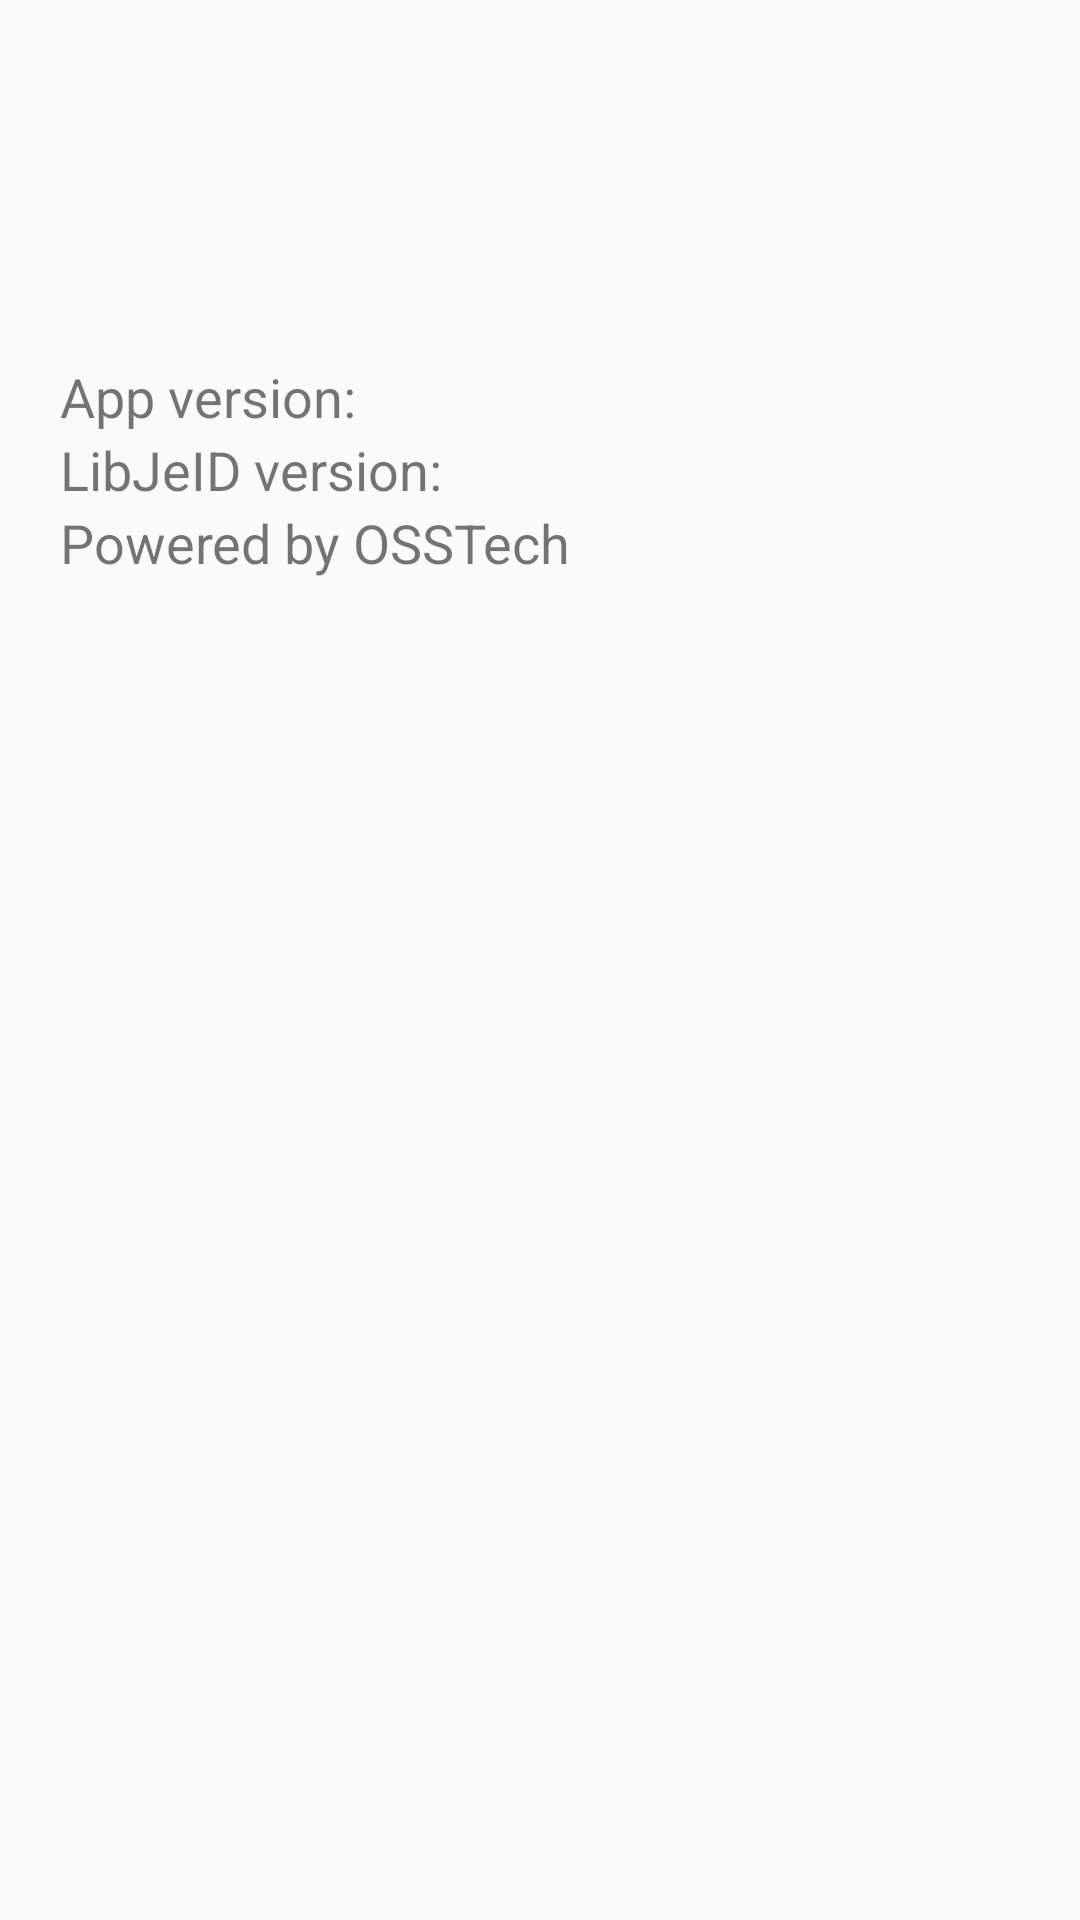

Reconstruct the res/layout file that produces this screen, plus the resources it refers to.
<!-- AndroidManifest.xml: application theme AppTheme -->
<!-- res/layout/about_dialog.xml -->
<?xml version="1.0" encoding="utf-8"?>
<LinearLayout
    xmlns:android="http://schemas.android.com/apk/res/android"
    android:layout_width="match_parent"
    android:layout_height="match_parent"
    android:orientation="vertical"
    android:padding="20dp">
  <LinearLayout
      android:layout_width="match_parent"
      android:layout_height="100dp"
      android:orientation="horizontal">
    <ImageView
        android:layout_width="wrap_content"
        android:layout_height="match_parent"
        android:contentDescription="app_icon"
        android:src="@mipmap/ic_launcher" />
    <ImageView
        android:layout_width="wrap_content"
        android:layout_height="80dp"
        android:contentDescription="libjeid_icon"
        android:src="@drawable/libjeid_icon" />
  </LinearLayout>
  <LinearLayout
      android:layout_width="match_parent"
      android:layout_height="wrap_content"
      android:orientation="horizontal">
    <TextView
        android:layout_width="wrap_content"
        android:layout_height="wrap_content"
        android:text="App version: "
        android:textSize="18sp"/>
    <TextView
        android:id="@+id/app_version"
        android:layout_width="wrap_content"
        android:layout_height="wrap_content"
        android:textSize="18sp"/>
  </LinearLayout>
  <LinearLayout
      android:layout_width="wrap_content"
      android:layout_height="wrap_content"
      android:orientation="horizontal">
    <TextView
        android:layout_width="wrap_content"
        android:layout_height="wrap_content"
        android:text="LibJeID version: "
        android:textSize="18sp"/>
    <TextView
        android:id="@+id/libjeid_version"
        android:layout_width="match_parent"
        android:layout_height="wrap_content"
        android:textSize="18sp"/>
  </LinearLayout>
  <TextView
      android:layout_width="match_parent"
      android:layout_height="wrap_content"
      android:text="Powered by OSSTech"
      android:textSize="18sp"/>
</LinearLayout>
<!-- resources referenced by this layout -->
<resources>
  <style name="AppTheme" parent="Theme.AppCompat.Light.DarkActionBar">
      
      <item name="colorPrimary">@color/colorPrimary</item>
      <item name="colorPrimaryDark">@color/colorPrimaryDark</item>
      <item name="colorAccent">@color/colorAccent</item>
    </style>
  <!-- not gathered from this repository: default colours our renderer supplied (Android Studio template values) -->
  <color name="colorPrimary">#FF6200EE</color>
  <color name="colorPrimaryDark">#FF3700B3</color>
  <color name="colorAccent">#FF03DAC5</color>
</resources>
